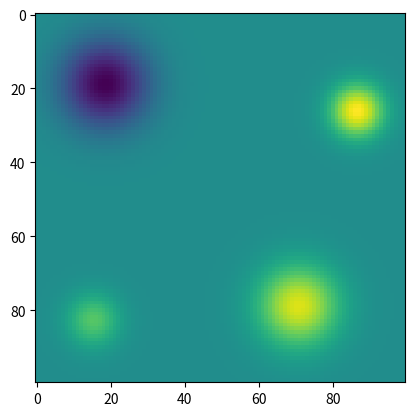

The script that saved this image:
import numpy as np
from matplotlib import pyplot as plt
from scipy.ndimage import distance_transform_edt

class InitialConditionGenerator:
    def __init__(self, nx, ny):
        self.nx = nx
        self.ny = ny

        min_length = max(nx, ny)
        self.min_scale = min_length / 10
        self.max_scale = min_length / 2

    def random_cond(self):
        """
        Randomly selects a type of initial condition to return
        """
        rnd = np.random.randint(3)
        if rnd == 0:
            return self.multiple_gaussian_pulses()
        elif rnd == 1:
            return self.multiple_plane_waves()
        elif rnd == 2:
            gauss = self.gaussian_pulse()
            waves = self.plane_wave()
            return gauss + waves
        else:
            raise ValueError("Off by 1")

    def gaussian_pulse(self, center=None, sigma=None, magnitude=None):
        """
        Generates a Gaussian pulse centered at 'center' with width 'sigma'.
        If 'center' or 'sigma' is None, they are chosen randomly.
        """
        if center is None:
            center = (np.random.uniform(self.min_scale, self.nx - self.min_scale),
                      np.random.uniform(self.min_scale, self.ny - self.min_scale))
        if sigma is None:
            sigma = np.random.uniform(self.min_scale/2, self.max_scale / 5)
        if magnitude is None:
            magnitude = np.random.uniform(-1, 1)

        x = np.linspace(0, self.nx, self.nx)
        y = np.linspace(0, self.ny, self.ny)
        X, Y = np.meshgrid(x, y, indexing='ij')

        gaussian = np.exp(-(((X - center[0]) ** 2) + ((Y - center[1]) ** 2)) / (2 * sigma ** 2))
        return magnitude * gaussian

    def plane_wave(self, wavelength=None, angle=None, phase=None, amplitude=None):
        """
        Generates a 2D plane wave with a specified wavelength, direction, and phase.
        :param wavelength: Wavelength of the wave
        :param angle: Angle of propagation in degrees from the x-axis
        :param phase: Phase of the wave in radians
        :param amplitude: Amplitude of the wave
        """

        if wavelength is None:
            wavelength = np.random.randint(self.min_scale, self.max_scale * 0.75)
        if angle is None:
            angle = np.random.randint(0, 180)
        if phase is None:
            phase = np.random.rand() * 2 * np.pi
        if amplitude is None:
            amplitude = np.random.rand() - 0.5

        kx = (2 * np.pi / wavelength) * np.cos(np.radians(angle))  # Wave number in x direction
        ky = (2 * np.pi / wavelength) * np.sin(np.radians(angle))  # Wave number in y direction

        x = np.linspace(0, self.nx, self.nx)
        y = np.linspace(0, self.ny, self.ny)
        X, Y = np.meshgrid(x, y, indexing='ij')

        return amplitude * np.sin(kx * X + ky * Y + phase)

    def multiple_gaussian_pulses(self, n_pulses=4):
        """
        Generates a superposition of 'n_pulses' Gaussian pulses at random locations and with random widths.
        """
        norm_const = np.random.uniform(0.5, 1.3)

        result = np.zeros((self.nx, self.ny))
        for _ in range(n_pulses):
            result += self.gaussian_pulse()
        result /= result.max() * norm_const  # Normalize
        return result

    def multiple_plane_waves(self, n_waves=3):
        """
        Generates a superposition of 'n_waves' plane waves at random angles and wavelengths.
        """
        norm_const = np.random.uniform(0.2, 1.25)

        result = np.zeros((self.nx, self.ny))
        for _ in range(n_waves):
            result += self.plane_wave()
        result /= result.max() * norm_const

        return result


def smooth_transition(initial_conditions, boundary_mask, k=25):
    """
    Smooth out the transition between initial conditions and the boundary.

    :param initial_conditions: 2D array of initial conditions.
    :param boundary_mask: 2D binary array (1 for boundary/outside, 0 for inside).
    :param k: Steepness of the logistic transition function.
    :param width: Approximate width of the transition zone.
    """
    # Compute distance to the nearest boundary point
    distances = distance_transform_edt(1-boundary_mask)

    # Normalize distances based on the transition width
    normalized_distance = distances / np.max(boundary_mask.shape)

    # Apply logistic function
    transition = 1 / (1 + np.exp(-k * normalized_distance))
    transition = 2 * transition - 1

    # Blend initial conditions with boundary (assuming boundary condition is 0)
    smoothed_conditions = initial_conditions * transition

    return smoothed_conditions

def main():
    icg = InitialConditionGenerator(100, 100)
    conds = icg.random_cond()
    plt.imshow(conds)
    plt.show()


if __name__ == "__main__":
    main()
